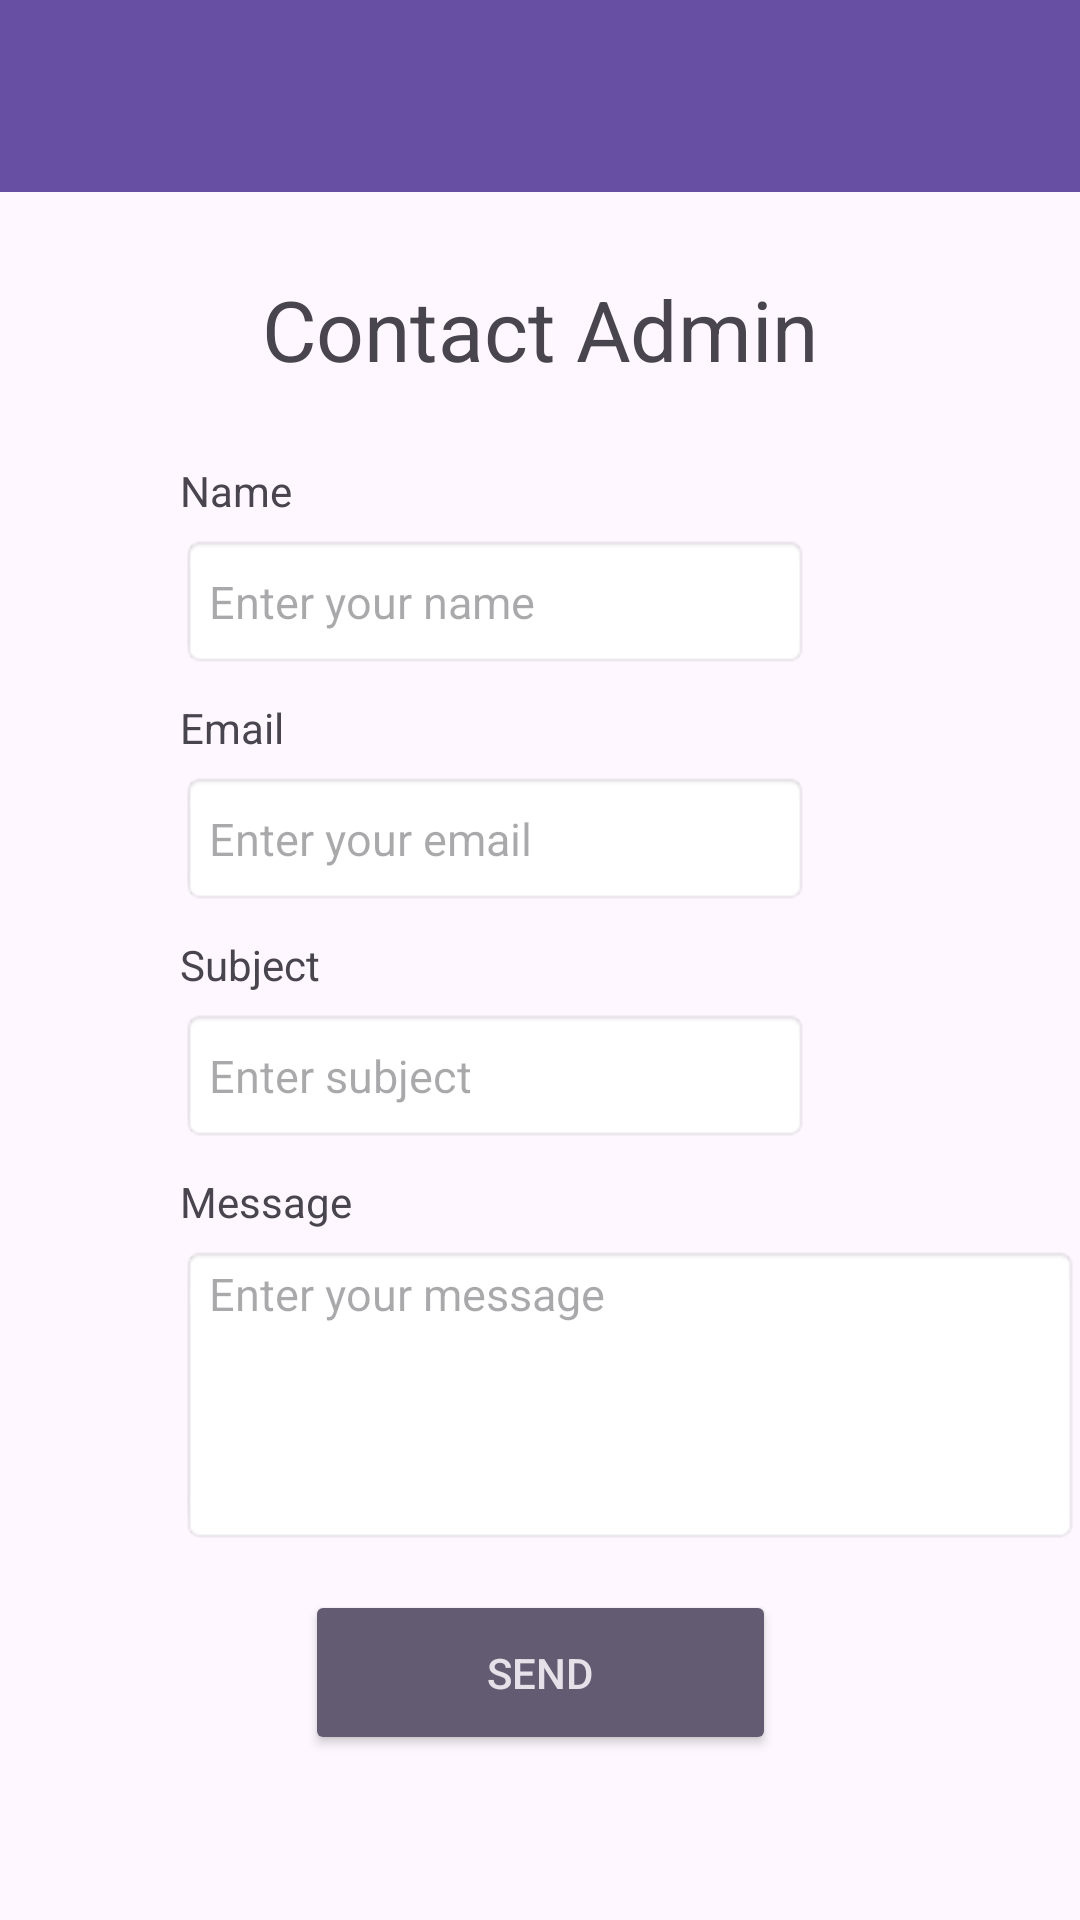

Layout XML and referenced resources for this Android screen:
<!-- AndroidManifest.xml: application theme Theme.ScamCallDetector -->
<!-- res/layout/activity_contact_admin.xml -->
<?xml version="1.0" encoding="utf-8"?>
<androidx.constraintlayout.widget.ConstraintLayout xmlns:android="http://schemas.android.com/apk/res/android"
    xmlns:app="http://schemas.android.com/apk/res-auto"
    xmlns:tools="http://schemas.android.com/tools"
    android:id="@+id/main"
    android:layout_width="match_parent"
    android:layout_height="match_parent"
    tools:context=".ContactAdmin">

    <androidx.appcompat.widget.Toolbar
        android:id="@+id/toolbar3"
        android:layout_width="match_parent"
        android:layout_height="wrap_content"
        android:background="?attr/colorPrimary"
        android:minHeight="?attr/actionBarSize"
        android:theme="?attr/actionBarTheme"
        app:layout_constraintBottom_toBottomOf="parent"
        app:layout_constraintEnd_toEndOf="parent"
        app:layout_constraintHorizontal_bias="1.0"
        app:layout_constraintStart_toStartOf="parent"
        app:layout_constraintTop_toTopOf="parent"
        app:layout_constraintVertical_bias="0.0" />

    <androidx.constraintlayout.widget.ConstraintLayout
        android:layout_width="match_parent"
        android:layout_height="match_parent"
        tools:layout_editor_absoluteX="185dp"
        tools:layout_editor_absoluteY="75dp">

        <TextView
            android:id="@+id/name_text"
            android:layout_width="wrap_content"
            android:layout_height="wrap_content"
            android:layout_marginStart="60dp"
            android:layout_marginTop="35dp"
            android:text="Name"
            app:layout_constraintStart_toStartOf="parent"
            app:layout_constraintTop_toBottomOf="@id/textView4" />

        <EditText
            android:id="@+id/name"
            android:layout_width="210dp"
            android:layout_height="45dp"
            android:layout_marginStart="60dp"
            android:layout_marginTop="5dp"
            android:textSize="15sp"
            android:background="@android:drawable/editbox_background"
            android:hint="Enter your name"
            android:inputType="textPersonName"
            app:layout_constraintStart_toStartOf="parent"
            app:layout_constraintTop_toBottomOf="@id/name_text" />

        <TextView
            android:id="@+id/email_text"
            android:layout_width="wrap_content"
            android:layout_height="wrap_content"
            android:layout_marginStart="60dp"
            android:layout_marginTop="10dp"
            android:text="Email"
            app:layout_constraintStart_toStartOf="parent"
            app:layout_constraintTop_toBottomOf="@id/name" />

        <EditText
            android:id="@+id/email"
            android:layout_width="210dp"
            android:layout_height="45dp"
            android:layout_marginStart="60dp"
            android:layout_marginTop="5dp"
            android:textSize="15sp"
            android:background="@android:drawable/editbox_background"
            android:hint="Enter your email"
            android:inputType="textEmailAddress"
            app:layout_constraintStart_toStartOf="parent"
            app:layout_constraintTop_toBottomOf="@id/email_text" />

        <TextView
            android:id="@+id/subject_text"
            android:layout_width="wrap_content"
            android:layout_height="wrap_content"
            android:layout_marginStart="60dp"
            android:layout_marginTop="10dp"
            android:text="Subject"
            app:layout_constraintStart_toStartOf="parent"
            app:layout_constraintTop_toBottomOf="@id/email" />

        <EditText
            android:id="@+id/subject"
            android:layout_width="210dp"
            android:layout_height="45dp"
            android:layout_marginStart="60dp"
            android:layout_marginTop="5dp"
            android:textSize="15sp"
            android:background="@android:drawable/editbox_background"
            android:hint="Enter subject"
            android:inputType="text"
            app:layout_constraintStart_toStartOf="parent"
            app:layout_constraintTop_toBottomOf="@id/subject_text" />

        <TextView
            android:id="@+id/message_text"
            android:layout_width="wrap_content"
            android:layout_height="wrap_content"
            android:layout_marginStart="60dp"
            android:layout_marginTop="10dp"
            android:text="Message"
            app:layout_constraintStart_toStartOf="parent"
            app:layout_constraintTop_toBottomOf="@id/subject" />

        <EditText
            android:id="@+id/message"
            android:layout_width="300dp"
            android:layout_height="100dp"
            android:layout_marginStart="60dp"
            android:layout_marginTop="5dp"
            android:textSize="15sp"
            android:background="@android:drawable/editbox_background"
            android:gravity="top"
            android:hint="Enter your message"
            android:inputType="text|textLongMessage"
            app:layout_constraintStart_toStartOf="parent"
            app:layout_constraintTop_toBottomOf="@id/message_text" />

        <Button
            android:id="@+id/send_button"
            style="@style/Widget.AppCompat.Button.Colored"
            android:layout_width="157dp"
            android:layout_height="55dp"
            android:layout_marginTop="15dp"
            android:text="Send"
            app:layout_constraintEnd_toEndOf="parent"
            app:layout_constraintStart_toStartOf="parent"
            app:layout_constraintTop_toBottomOf="@id/message" />

        <TextView
            android:id="@+id/textView4"
            android:layout_width="wrap_content"
            android:layout_height="wrap_content"
            android:layout_marginTop="100dp"
            android:scaleX="2"
            android:scaleY="2"
            android:text="Contact Admin"
            app:layout_constraintEnd_toEndOf="parent"
            app:layout_constraintStart_toStartOf="parent"
            app:layout_constraintTop_toTopOf="parent"
            app:layout_constraintVertical_bias="0.76" />

        <ImageButton
            android:id="@+id/back_button"
            android:layout_width="48dp"
            android:layout_height="48dp"
            android:layout_marginStart="12dp"
            android:layout_marginTop="7dp"
            android:padding="12dp"
            android:alpha="0.7"
            android:background="?attr/selectableItemBackground"
            android:contentDescription="Back"
            android:src="@drawable/outline_arrow_left_alt_24"
            app:layout_constraintStart_toStartOf="parent"
            app:layout_constraintTop_toTopOf="parent" />


    </androidx.constraintlayout.widget.ConstraintLayout>

</androidx.constraintlayout.widget.ConstraintLayout>
<!-- resources referenced by this layout -->
<resources>
  <style name="Theme.ScamCallDetector" parent="Base.Theme.ScamCallDetector" />
  <style name="Base.Theme.ScamCallDetector" parent="Theme.Material3.DayNight.NoActionBar">
          
          
      </style>
</resources>
